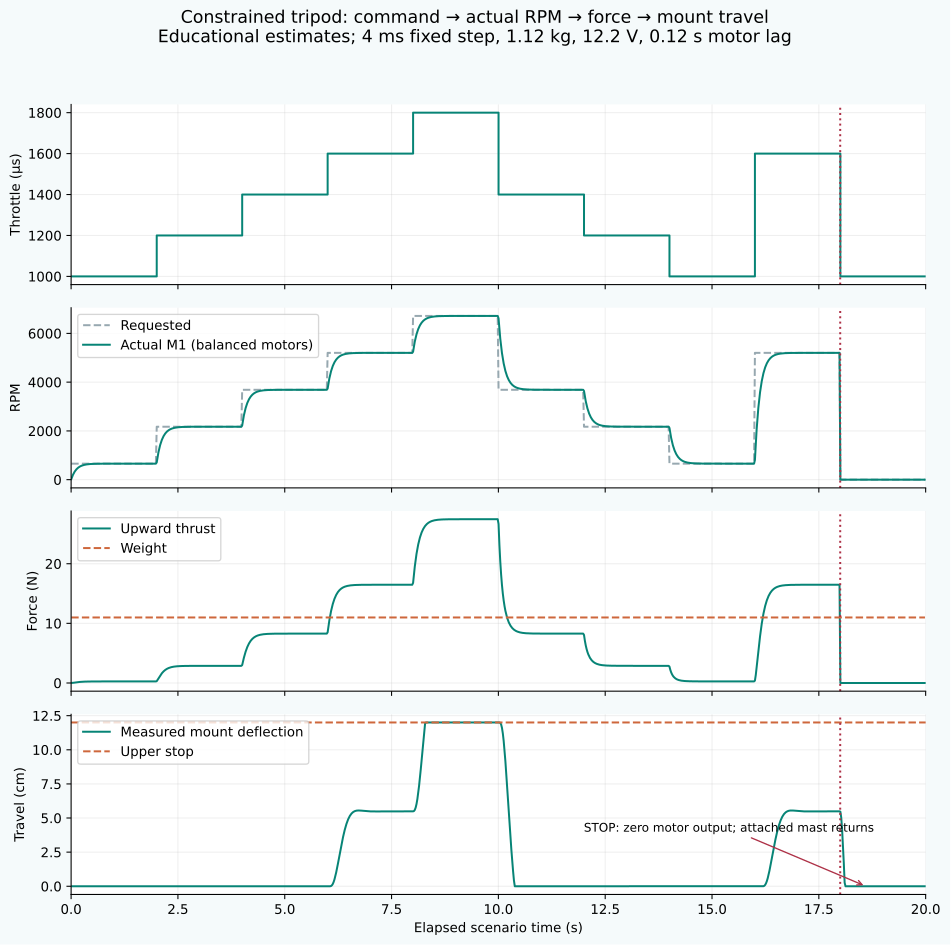

Data behind this chart, as committed beside it:
time_s, throttle_us, requested_rpm, actual_rpm, motor_thrust_N, total_upward_thrust_N, weight_N, thrust_weight, z_cm, v_cm_s, accel_m_s2, stop
0.004, 1000, 658.4, 21.59, 0.00007094, 0.0002837, 10.99, 0.00002583, 0, 0, 0, BOTTOM
0.024, 1000, 658.4, 119.3, 0.002169, 0.008675, 10.99, 0.0007895, 0, 0, 0, BOTTOM
0.044, 1000, 658.4, 202.1, 0.006219, 0.02488, 10.99, 0.002264, 0, 0, 0, BOTTOM
0.064, 1000, 658.4, 272.2, 0.01128, 0.04511, 10.99, 0.004106, 0, 0, 0, BOTTOM
0.084, 1000, 658.4, 331.5, 0.01673, 0.06691, 10.99, 0.006089, 0, 0, 0, BOTTOM
0.104, 1000, 658.4, 381.6, 0.02218, 0.0887, 10.99, 0.008073, 0, 0, 0, BOTTOM
0.124, 1000, 658.4, 424.1, 0.02739, 0.1096, 10.99, 0.009971, 0, 0, 0, BOTTOM
0.144, 1000, 658.4, 460.1, 0.03223, 0.1289, 10.99, 0.01173, 0, 0, 0, BOTTOM
0.164, 1000, 658.4, 490.5, 0.03664, 0.1465, 10.99, 0.01334, 0, 0, 0, BOTTOM
0.184, 1000, 658.4, 516.3, 0.04059, 0.1623, 10.99, 0.01478, 0, 0, 0, BOTTOM
0.204, 1000, 658.4, 538.1, 0.04409, 0.1764, 10.99, 0.01605, 0, 0, 0, BOTTOM
0.224, 1000, 658.4, 556.6, 0.04717, 0.1887, 10.99, 0.01717, 0, 0, 0, BOTTOM
0.244, 1000, 658.4, 572.2, 0.04985, 0.1994, 10.99, 0.01815, 0, 0, 0, BOTTOM
0.264, 1000, 658.4, 585.5, 0.05219, 0.2087, 10.99, 0.019, 0, 0, 0, BOTTOM
0.284, 1000, 658.4, 596.7, 0.0542, 0.2168, 10.99, 0.01973, 0, 0, 0, BOTTOM
0.304, 1000, 658.4, 606.1, 0.05594, 0.2237, 10.99, 0.02036, 0, 0, 0, BOTTOM
0.324, 1000, 658.4, 614.2, 0.05743, 0.2297, 10.99, 0.02091, 0, 0, 0, BOTTOM
0.344, 1000, 658.4, 621, 0.05871, 0.2348, 10.99, 0.02137, 0, 0, 0, BOTTOM
0.364, 1000, 658.4, 626.7, 0.0598, 0.2392, 10.99, 0.02177, 0, 0, 0, BOTTOM
0.384, 1000, 658.4, 631.6, 0.06073, 0.2429, 10.99, 0.02211, 0, 0, 0, BOTTOM
0.404, 1000, 658.4, 635.7, 0.06153, 0.2461, 10.99, 0.0224, 0, 0, 0, BOTTOM
0.424, 1000, 658.4, 639.2, 0.0622, 0.2488, 10.99, 0.02265, 0, 0, 0, BOTTOM
0.444, 1000, 658.4, 642.1, 0.06278, 0.2511, 10.99, 0.02285, 0, 0, 0, BOTTOM
0.464, 1000, 658.4, 644.6, 0.06327, 0.2531, 10.99, 0.02303, 0, 0, 0, BOTTOM
0.484, 1000, 658.4, 646.7, 0.06368, 0.2547, 10.99, 0.02318, 0, 0, 0, BOTTOM
0.504, 1000, 658.4, 648.5, 0.06404, 0.2561, 10.99, 0.02331, 0, 0, 0, BOTTOM
0.524, 1000, 658.4, 650.1, 0.06434, 0.2573, 10.99, 0.02342, 0, 0, 0, BOTTOM
0.544, 1000, 658.4, 651.3, 0.06459, 0.2584, 10.99, 0.02351, 0, 0, 0, BOTTOM
0.564, 1000, 658.4, 652.4, 0.06481, 0.2592, 10.99, 0.02359, 0, 0, 0, BOTTOM
0.584, 1000, 658.4, 653.3, 0.06499, 0.26, 10.99, 0.02366, 0, 0, 0, BOTTOM
0.604, 1000, 658.4, 654.1, 0.06514, 0.2606, 10.99, 0.02372, 0, 0, 0, BOTTOM
0.624, 1000, 658.4, 654.8, 0.06527, 0.2611, 10.99, 0.02376, 0, 0, 0, BOTTOM
0.644, 1000, 658.4, 655.3, 0.06539, 0.2615, 10.99, 0.0238, 0, 0, 0, BOTTOM
0.664, 1000, 658.4, 655.8, 0.06548, 0.2619, 10.99, 0.02384, 0, 0, 0, BOTTOM
0.684, 1000, 658.4, 656.2, 0.06556, 0.2622, 10.99, 0.02387, 0, 0, 0, BOTTOM
0.704, 1000, 658.4, 656.5, 0.06563, 0.2625, 10.99, 0.02389, 0, 0, 0, BOTTOM
0.724, 1000, 658.4, 656.8, 0.06569, 0.2627, 10.99, 0.02391, 0, 0, 0, BOTTOM
0.744, 1000, 658.4, 657.1, 0.06573, 0.2629, 10.99, 0.02393, 0, 0, 0, BOTTOM
0.764, 1000, 658.4, 657.3, 0.06577, 0.2631, 10.99, 0.02395, 0, 0, 0, BOTTOM
0.784, 1000, 658.4, 657.5, 0.06581, 0.2632, 10.99, 0.02396, 0, 0, 0, BOTTOM
0.804, 1000, 658.4, 657.6, 0.06584, 0.2634, 10.99, 0.02397, 0, 0, 0, BOTTOM
0.824, 1000, 658.4, 657.7, 0.06586, 0.2635, 10.99, 0.02398, 0, 0, 0, BOTTOM
0.844, 1000, 658.4, 657.8, 0.06588, 0.2635, 10.99, 0.02399, 0, 0, 0, BOTTOM
0.864, 1000, 658.4, 657.9, 0.0659, 0.2636, 10.99, 0.02399, 0, 0, 0, BOTTOM
0.884, 1000, 658.4, 658, 0.06592, 0.2637, 10.99, 0.024, 0, 0, 0, BOTTOM
0.904, 1000, 658.4, 658.1, 0.06593, 0.2637, 10.99, 0.024, 0, 0, 0, BOTTOM
0.924, 1000, 658.4, 658.1, 0.06594, 0.2638, 10.99, 0.02401, 0, 0, 0, BOTTOM
0.944, 1000, 658.4, 658.2, 0.06595, 0.2638, 10.99, 0.02401, 0, 0, 0, BOTTOM
0.964, 1000, 658.4, 658.2, 0.06596, 0.2638, 10.99, 0.02401, 0, 0, 0, BOTTOM
0.984, 1000, 658.4, 658.2, 0.06596, 0.2639, 10.99, 0.02402, 0, 0, 0, BOTTOM
1.004, 1000, 658.4, 658.3, 0.06597, 0.2639, 10.99, 0.02402, 0, 0, 0, BOTTOM
1.024, 1000, 658.4, 658.3, 0.06598, 0.2639, 10.99, 0.02402, 0, 0, 0, BOTTOM
1.044, 1000, 658.4, 658.3, 0.06598, 0.2639, 10.99, 0.02402, 0, 0, 0, BOTTOM
1.064, 1000, 658.4, 658.3, 0.06598, 0.2639, 10.99, 0.02402, 0, 0, 0, BOTTOM
1.084, 1000, 658.4, 658.3, 0.06599, 0.2639, 10.99, 0.02402, 0, 0, 0, BOTTOM
1.104, 1000, 658.4, 658.3, 0.06599, 0.264, 10.99, 0.02402, 0, 0, 0, BOTTOM
1.124, 1000, 658.4, 658.4, 0.06599, 0.264, 10.99, 0.02402, 0, 0, 0, BOTTOM
1.144, 1000, 658.4, 658.4, 0.06599, 0.264, 10.99, 0.02402, 0, 0, 0, BOTTOM
1.164, 1000, 658.4, 658.4, 0.06599, 0.264, 10.99, 0.02403, 0, 0, 0, BOTTOM
1.184, 1000, 658.4, 658.4, 0.06599, 0.264, 10.99, 0.02403, 0, 0, 0, BOTTOM
... 940 more rows
